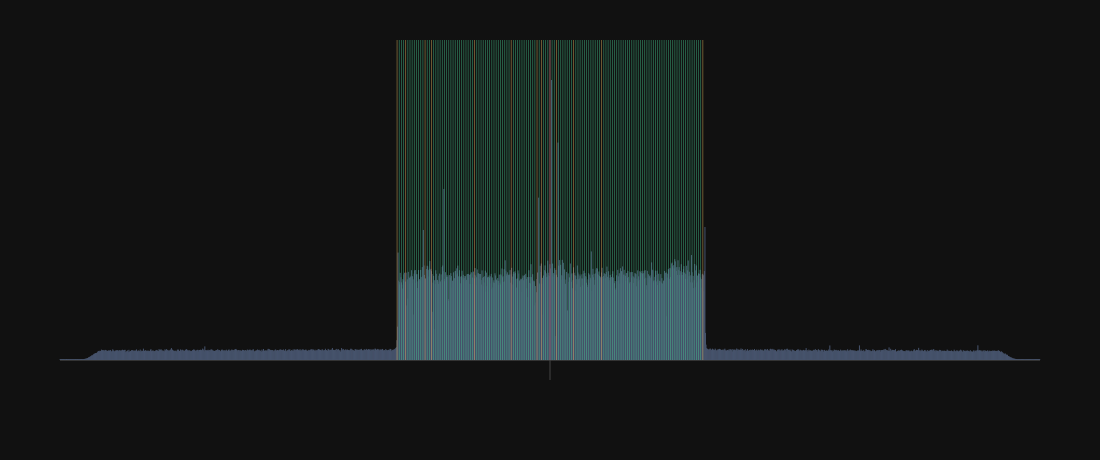

The data file committed next to this chart (first rows):
logical_carrier, physical_bin, freq_hz, power, power_db, in_highres_fft, in_active_mask, role_hint
-852, 11270, -157710, 0.000642, -26.68, 1, 0, continual_pilot
-851, 11276, -157525, 0.0007444, -26.04, 1, 0, data_or_unknown
-850, 11282, -157340, 0.0006779, -26.44, 1, 0, data_or_unknown
-849, 11288, -157155, 0.0008223, -25.61, 1, 0, data_or_unknown
-848, 11294, -156970, 0.0008909, -25.26, 1, 0, data_or_unknown
-847, 11300, -156784, 0.001618, -22.67, 1, 0, data_or_unknown
-846, 11306, -156599, 0.02436, -10.89, 1, 0, data_or_unknown
-845, 11312, -156414, 0.02252, -11.23, 1, 0, data_or_unknown
-844, 11318, -156229, 0.02891, -10.14, 1, 1, data_or_unknown
-843, 11324, -156044, 0.02853, -10.2, 1, 1, data_or_unknown
-842, 11330, -155859, 0.02285, -11.17, 1, 0, data_or_unknown
-841, 11336, -155674, 0.02233, -11.27, 1, 0, data_or_unknown
-840, 11342, -155489, 0.02479, -10.81, 1, 0, data_or_unknown
-839, 11348, -155304, 0.02294, -11.15, 1, 0, data_or_unknown
-838, 11354, -155119, 0.02986, -10, 1, 1, data_or_unknown
-837, 11360, -154934, 0.01949, -11.86, 1, 0, data_or_unknown
-836, 11366, -154749, 0.02378, -10.99, 1, 0, data_or_unknown
-835, 11372, -154564, 0.03309, -9.558, 1, 1, data_or_unknown
-834, 11378, -154379, 0.02075, -11.59, 1, 0, data_or_unknown
-833, 11384, -154194, 0.02657, -10.51, 1, 1, data_or_unknown
-832, 11390, -154009, 0.0258, -10.64, 1, 0, data_or_unknown
-831, 11396, -153824, 0.02308, -11.12, 1, 0, data_or_unknown
-830, 11402, -153639, 0.02756, -10.35, 1, 1, data_or_unknown
-829, 11408, -153454, 0.02877, -10.17, 1, 1, data_or_unknown
-828, 11414, -153269, 0.02361, -11.03, 1, 0, data_or_unknown
-827, 11420, -153084, 0.02911, -10.12, 1, 1, data_or_unknown
-826, 11426, -152899, 0.0275, -10.36, 1, 1, data_or_unknown
-825, 11432, -152714, 0.02624, -10.57, 1, 0, data_or_unknown
-824, 11438, -152529, 0.02523, -10.74, 1, 0, data_or_unknown
-823, 11444, -152344, 0.03778, -8.983, 1, 1, data_or_unknown
-822, 11450, -152159, 0.03356, -9.497, 1, 1, data_or_unknown
-821, 11456, -151974, 0.0237, -11.01, 1, 0, data_or_unknown
-820, 11462, -151789, 0.03387, -9.457, 1, 1, data_or_unknown
-819, 11468, -151604, 0.02063, -11.61, 1, 0, data_or_unknown
-818, 11474, -151419, 0.03011, -9.969, 1, 1, data_or_unknown
-817, 11480, -151234, 0.03408, -9.431, 1, 1, data_or_unknown
-816, 11486, -151048, 0.03326, -9.536, 1, 1, data_or_unknown
-815, 11492, -150863, 0.02322, -11.1, 1, 0, data_or_unknown
-814, 11498, -150678, 0.02867, -10.18, 1, 1, data_or_unknown
-813, 11504, -150493, 0.02134, -11.46, 1, 0, data_or_unknown
-812, 11510, -150308, 0.02232, -11.27, 1, 0, data_or_unknown
-811, 11516, -150123, 0.02624, -10.57, 1, 0, data_or_unknown
-810, 11522, -149938, 0.02542, -10.7, 1, 0, data_or_unknown
-809, 11528, -149753, 0.02927, -10.09, 1, 1, data_or_unknown
-808, 11534, -149568, 0.03374, -9.474, 1, 1, data_or_unknown
-807, 11540, -149383, 0.02856, -10.2, 1, 1, data_or_unknown
-806, 11546, -149198, 0.0253, -10.72, 1, 0, data_or_unknown
-805, 11552, -149013, 0.0287, -10.18, 1, 1, data_or_unknown
-804, 11558, -148828, 0.02317, -11.11, 1, 0, continual_pilot
-803, 11564, -148643, 0.02483, -10.81, 1, 0, data_or_unknown
-802, 11570, -148458, 0.02795, -10.29, 1, 1, data_or_unknown
-801, 11576, -148273, 0.02368, -11.01, 1, 0, data_or_unknown
-800, 11582, -148088, 0.02286, -11.16, 1, 0, data_or_unknown
-799, 11588, -147903, 0.004161, -18.56, 1, 0, data_or_unknown
-798, 11594, -147718, 0.02714, -10.42, 1, 1, continual_pilot
-797, 11600, -147533, 0.02144, -11.44, 1, 0, data_or_unknown
-796, 11606, -147348, 0.02784, -10.31, 1, 1, data_or_unknown
-795, 11612, -147163, 0.02743, -10.37, 1, 1, data_or_unknown
-794, 11618, -146978, 0.02302, -11.13, 1, 0, data_or_unknown
-793, 11624, -146793, 0.06832, -6.41, 1, 1, data_or_unknown
... 1,645 more rows
